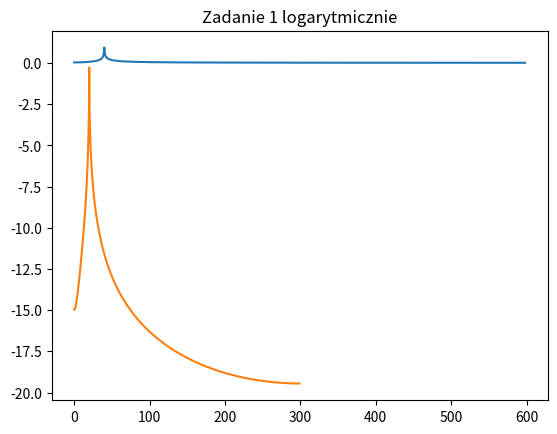

The matplotlib source for this figure:
# -*- coding: utf-8 -*-
"""
Created on Sun Nov  8 00:21:54 2020

@author: komputer
"""


import numpy as np
import matplotlib.pyplot as plt
import datetime
import math


def DFT(tab,vec,N,fs):
    Re = np.zeros(np.size(tab))
    Im = np.zeros(np.size(tab))
    fk=[]

    for k in range(np.size(tab)):
        a = 0
        b = 0
        for n in range(np.size(tab)):
            phi =float((2.0 * np.pi * n * k) / N)            
            a = a + tab[n] * math.cos(phi)
            b = b + tab[n] * math.sin(phi)
        Re[k] = a
        Im[k] = b
       
        

        modul=[]
        Mlogarytm=[]
       
    for w in range (int(N/2)-1):
        M=math.sqrt(Re[w]*Re[w]+Im[w]*Im[w])
        Mprim=float(10*math.log10(M))
        modul.append(M)
        Mlogarytm.append(Mprim)
        vec.append(w)
        fk.append(w*fs/N)
    return modul,Mlogarytm,vec,fk
#zad 1
f = 20
fi = -1 * (2 * math.pi)
fs = 600
T = 2
N =int(fs * T)
x = np.zeros(N)
for i in range(N):
    x[i]=(0.45 / (i + 20)) * math.cos(2 * math.pi * f * i / fs + fi)

#zad 1 wektor







czasdft1 =datetime.datetime.now()

k=[]
modul,Mlogarytm,k,fk=DFT(x,k,N,fs)

czasdft2=datetime.datetime.now()

c=czasdft2-czasdft1
print('zadanie 1 dft:')
print(c)
fourier=np.zeros(N)

czasfft1 =datetime.datetime.now()
Biblioteka=np.absolute(np.fft.fft(x))
Zmienione=np.zeros(int(N/2))
for o in range(0,int(N/2-1)):
    fourier=10*math.log10(Biblioteka[o]) #zmienna
    Zmienione[o]=fourier#float(fourier)
czasfft2 =datetime.datetime.now()
c1=czasfft2-czasfft1
print('zadanie 1 fft:')
print(c1)

sum1=c+c1
print('Suma obliczeń dyskretnej i szybkiej tranformaty fouriera\n Zadanie 1: ')
print(sum1)


#wywietlanie 
plt.plot(k,modul)
plt.title("Zadanie 1 liniowe")
plt.show()

plt.plot(fk,Mlogarytm)
plt.title("Zadanie 1 logarytmicznie")
plt.show()
# koniec wyswietlania